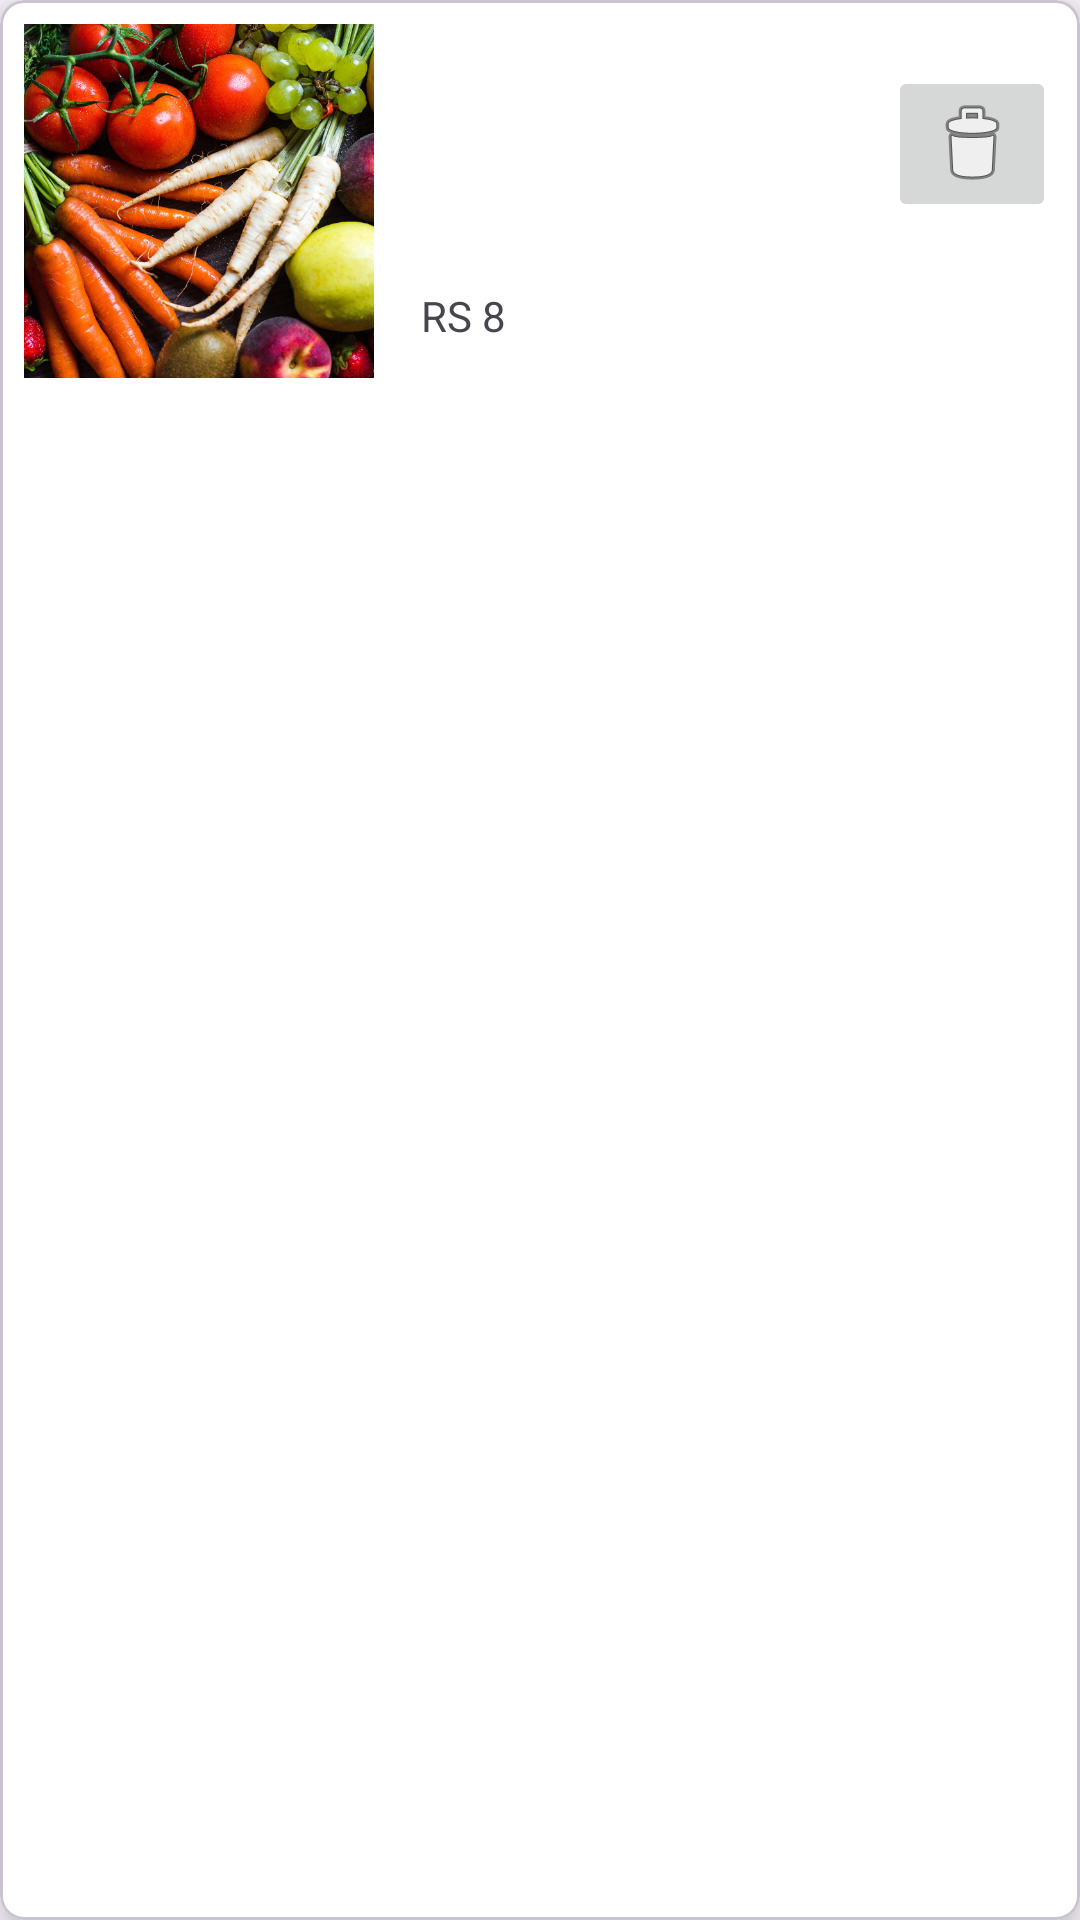

Here is an Android app screen rendered from its layout file. Give the layout XML and the strings, colors and styles it references.
<!-- AndroidManifest.xml: application theme Theme.PersonaliseSeuApp -->
<!-- res/layout/recycler_view_item.xml -->
<?xml version="1.0" encoding="utf-8"?>
<com.google.android.material.card.MaterialCardView xmlns:android="http://schemas.android.com/apk/res/android"
    xmlns:app="http://schemas.android.com/apk/res-auto"
    xmlns:tools="http://schemas.android.com/tools"
    android:layout_width="match_parent"
    android:layout_height="wrap_content"
    app:cardCornerRadius="8dp"
    app:cardElevation="8dp"
    android:backgroundTint="@color/white"
    >

    <androidx.constraintlayout.widget.ConstraintLayout
        android:layout_width="match_parent"
        android:layout_height="wrap_content"
        android:padding="8dp">


        <TextView
            android:id="@+id/textViewTitulos"
            app:layout_constraintHeight_percent="1"
            app:layout_constraintWidth_percent="0.6"
            android:layout_width="0dp"
            android:layout_height="wrap_content"
            android:layout_margin="16dp"
            android:layout_marginStart="16dp"
            android:ellipsize="end"
            android:fontFamily="@font/montserrat_bold"
            android:maxLines="1"
            android:textSize="20sp"
            android:textStyle="bold"
            app:layout_constraintBottom_toBottomOf="@id/imageProduto"
            app:layout_constraintEnd_toEndOf="parent"
            app:layout_constraintStart_toEndOf="@id/imageProduto"
            app:layout_constraintTop_toTopOf="@id/imageProduto"
            app:layout_constraintVertical_bias="0.164"
            tools:text="@tools:sample/lorem/random" />

        <ImageButton
            android:id="@+id/btnExcluir"
            android:layout_width="wrap_content"
            android:layout_height="wrap_content"
            app:layout_constraintBottom_toBottomOf="@id/textViewTitulos"
            app:layout_constraintEnd_toEndOf="parent"
            app:layout_constraintTop_toTopOf="@id/textViewTitulos"
            app:layout_constraintVertical_bias="0.468"
            app:srcCompat="@android:drawable/ic_menu_delete" />

        <TextView
            android:id="@+id/textViewDescription"
            android:layout_width="0dp"
            android:layout_height="wrap_content"
            android:layout_marginStart="16dp"
            android:layout_marginTop="8dp"
            android:ellipsize="end"
            android:fontFamily="@font/montserrat"
            android:maxLines="1"
            android:textSize="14sp"
            android:textStyle="bold"
            app:layout_constraintEnd_toStartOf="@id/btnExcluir"
            app:layout_constraintHorizontal_bias="0.0"
            app:layout_constraintStart_toEndOf="@id/imageProduto"
            app:layout_constraintTop_toBottomOf="@id/textViewTitulos"
            tools:text="Description" />

        <ImageView
            android:id="@+id/imageProduto"
            android:layout_width="127dp"
            android:layout_height="118dp"
            android:layout_margin="0dp"
            android:scaleType="centerCrop"
            android:src="@drawable/produto"
            app:layout_constraintEnd_toStartOf="@id/textViewTitulos"
            app:layout_constraintStart_toStartOf="parent"
            app:layout_constraintTop_toTopOf="parent"
            tools:srcCompat="@tools:sample/backgrounds/scenic" />

        <TextView
            android:id="@+id/textViewPreco"
            android:layout_width="wrap_content"
            android:layout_height="wrap_content"
            android:layout_marginStart="16dp"
            android:layout_marginTop="8dp"
            android:text="RS 8"
            app:layout_constraintHeight_percent="0.1"
            app:layout_constraintStart_toEndOf="@id/imageProduto"
            app:layout_constraintTop_toBottomOf="@id/textViewDescription" />



    </androidx.constraintlayout.widget.ConstraintLayout>
</com.google.android.material.card.MaterialCardView>
<!-- resources referenced by this layout -->
<resources>
  <!-- drawable produto: png bitmap (drawable-hdpi, 980796 bytes) -->
  <style name="Theme.PersonaliseSeuApp" parent="Base.Theme.PersonaliseSeuApp" />
  <style name="Base.Theme.PersonaliseSeuApp" parent="Theme.Material3.DayNight">
         <item name="colorPrimary">#97FB71</item>
         <item name="colorPrimaryVariant">#1E7100</item>
         <item name="colorOnPrimary">#080908</item>
  
         <item name="colorSecondary">#76F446</item>
         <item name="colorSecondaryVariant">#C6EAB9</item>
         <item name="colorOnSecondary">#B4F89B</item>
      </style>
  <!-- not gathered from this repository: default colours our renderer supplied (Android Studio template values) -->
  <color name="white">#FFFFFFFF</color>
</resources>
